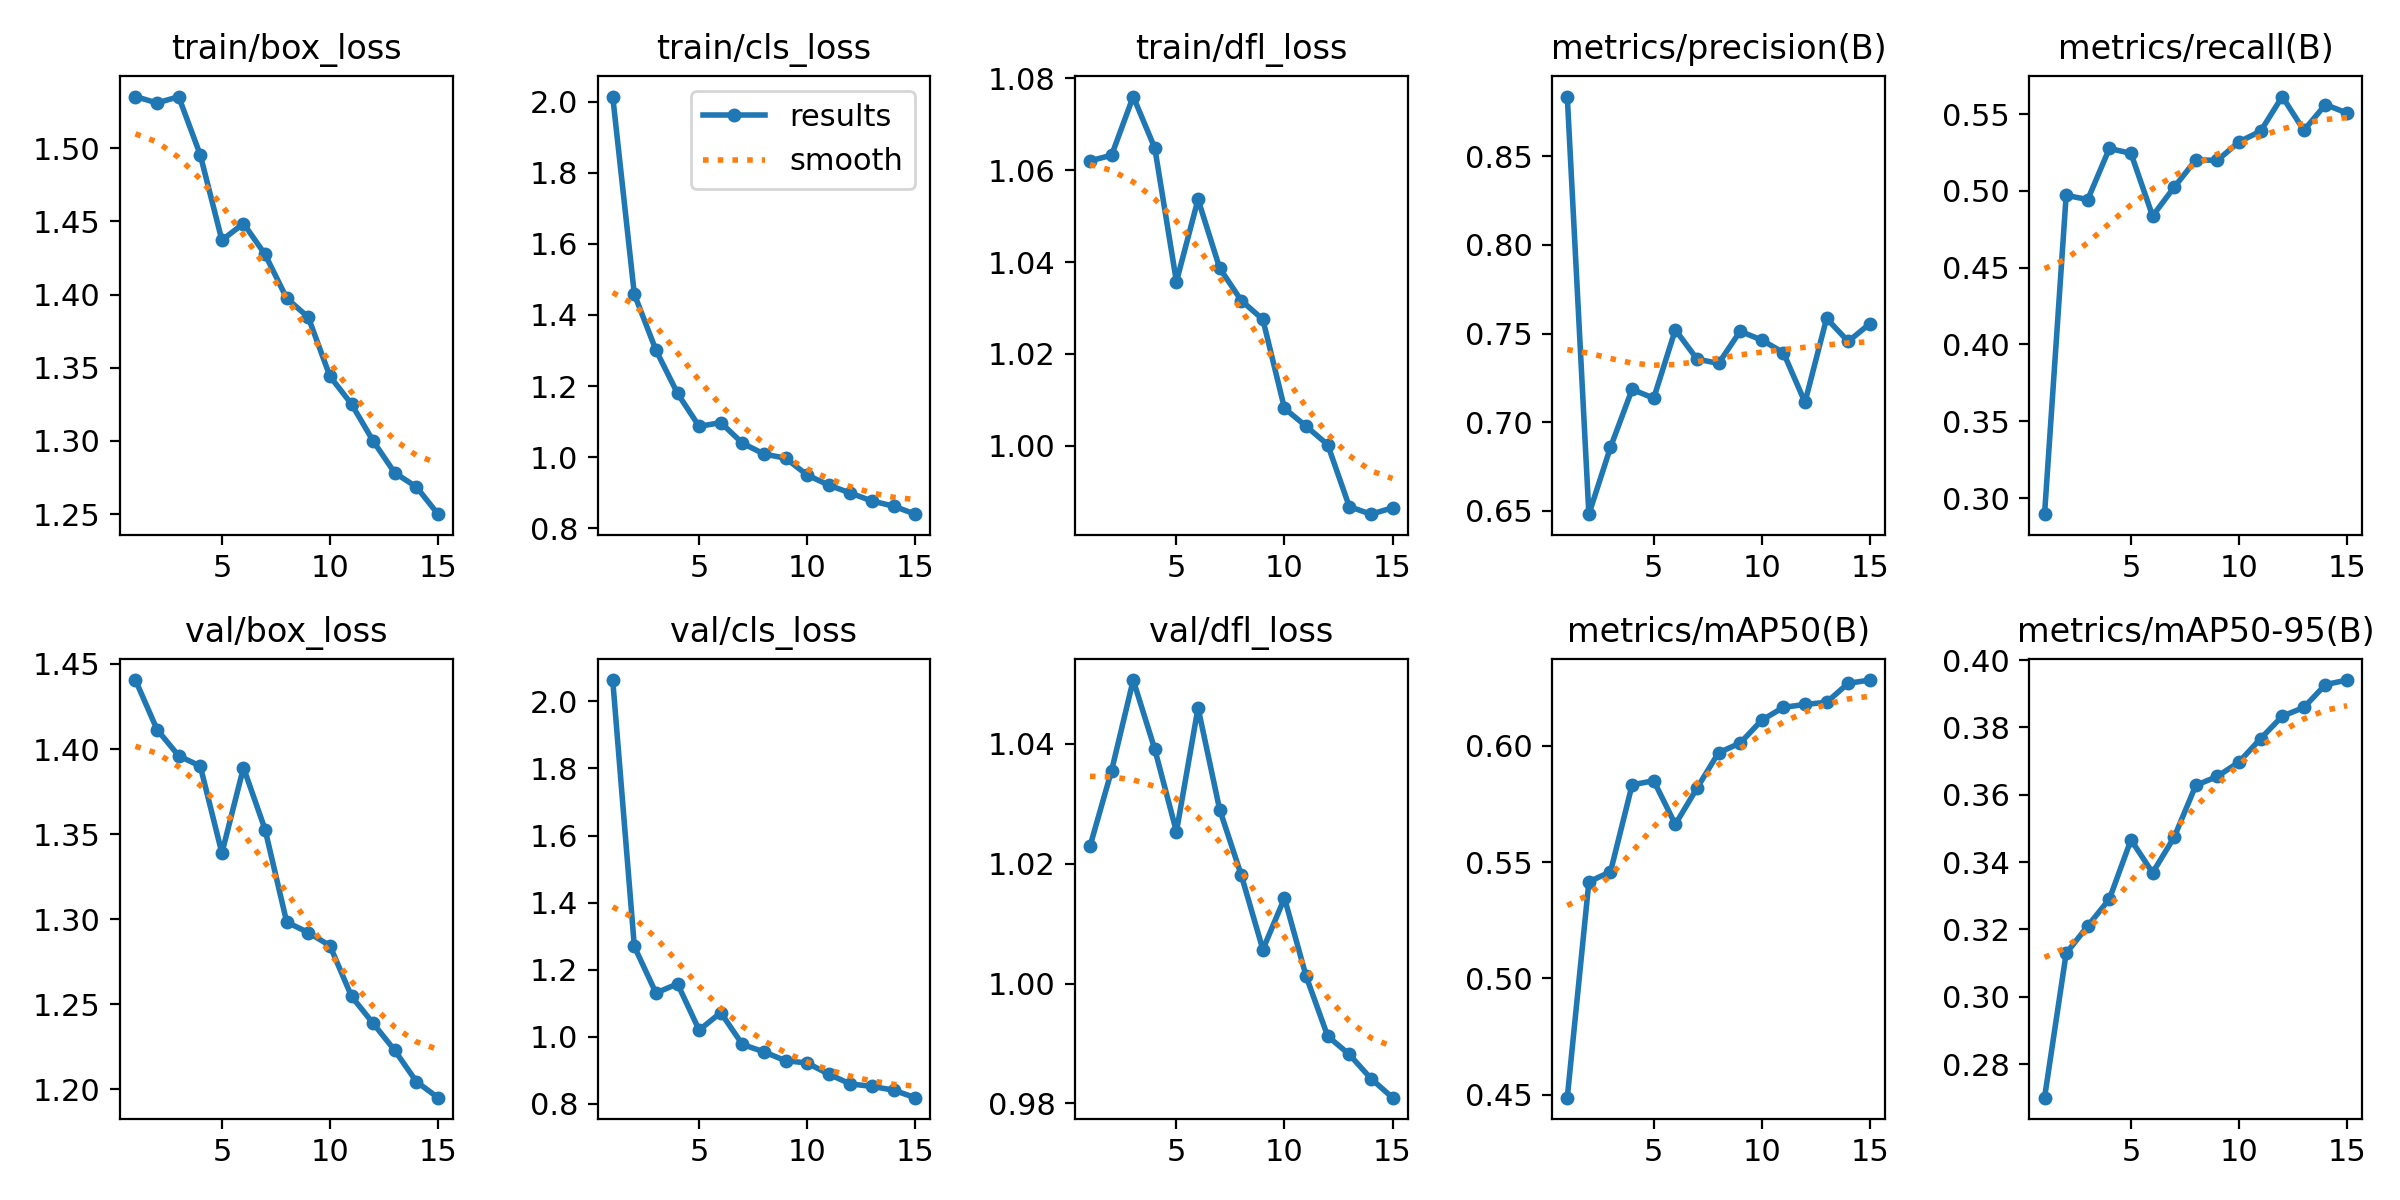

Values plotted in this chart, from the file beside it:
epoch, time, train/box_loss, train/cls_loss, train/dfl_loss, metrics/precision(B), metrics/recall(B), metrics/mAP50(B), metrics/mAP50-95(B), val/box_loss, val/cls_loss, val/dfl_loss, lr/pg0, lr/pg1, lr/pg2
1, 422.9, 1.535, 2.015, 1.062, 0.8838, 0.2895, 0.4488, 0.27, 1.441, 2.064, 1.023, 0.00066, 0.00066, 0.00066
2, 735.9, 1.531, 1.459, 1.063, 0.648, 0.497, 0.5415, 0.3129, 1.411, 1.269, 1.036, 0.001239, 0.001239, 0.001239
3, 1049, 1.535, 1.301, 1.076, 0.6858, 0.4944, 0.5459, 0.3211, 1.396, 1.13, 1.051, 0.00173, 0.00173, 0.00173
4, 1359, 1.495, 1.179, 1.065, 0.7185, 0.5276, 0.5831, 0.329, 1.39, 1.158, 1.039, 0.001604, 0.001604, 0.001604
5, 1670, 1.437, 1.086, 1.036, 0.7135, 0.5244, 0.585, 0.3466, 1.339, 1.02, 1.025, 0.001472, 0.001472, 0.001472
6, 1975, 1.449, 1.097, 1.054, 0.7521, 0.4837, 0.5662, 0.3368, 1.389, 1.072, 1.046, 0.00134, 0.00134, 0.00134
7, 2281, 1.427, 1.039, 1.039, 0.7356, 0.5024, 0.5817, 0.3474, 1.353, 0.9768, 1.029, 0.001208, 0.001208, 0.001208
8, 2585, 1.397, 1.009, 1.032, 0.7331, 0.5201, 0.597, 0.3628, 1.298, 0.9548, 1.018, 0.001076, 0.001076, 0.001076
9, 2890, 1.384, 0.9967, 1.028, 0.7513, 0.5199, 0.6011, 0.3655, 1.292, 0.9282, 1.006, 0.000944, 0.000944, 0.000944
10, 3195, 1.344, 0.9494, 1.008, 0.7463, 0.5319, 0.611, 0.3697, 1.284, 0.9217, 1.014, 0.000812, 0.000812, 0.000812
11, 3500, 1.325, 0.9208, 1.004, 0.7393, 0.5389, 0.6165, 0.3767, 1.255, 0.888, 1.001, 0.00068, 0.00068, 0.00068
12, 3807, 1.3, 0.8986, 1, 0.7112, 0.5614, 0.6177, 0.3833, 1.239, 0.859, 0.9912, 0.000548, 0.000548, 0.000548
13, 4112, 1.278, 0.8762, 0.9868, 0.7585, 0.5394, 0.6187, 0.3859, 1.223, 0.8518, 0.9882, 0.000416, 0.000416, 0.000416
14, 4420, 1.269, 0.8617, 0.9851, 0.7455, 0.5561, 0.6268, 0.3927, 1.205, 0.8404, 0.9842, 0.000284, 0.000284, 0.000284
15, 4724, 1.25, 0.8391, 0.9865, 0.7555, 0.5507, 0.6282, 0.3941, 1.195, 0.8181, 0.981, 0.000152, 0.000152, 0.000152
